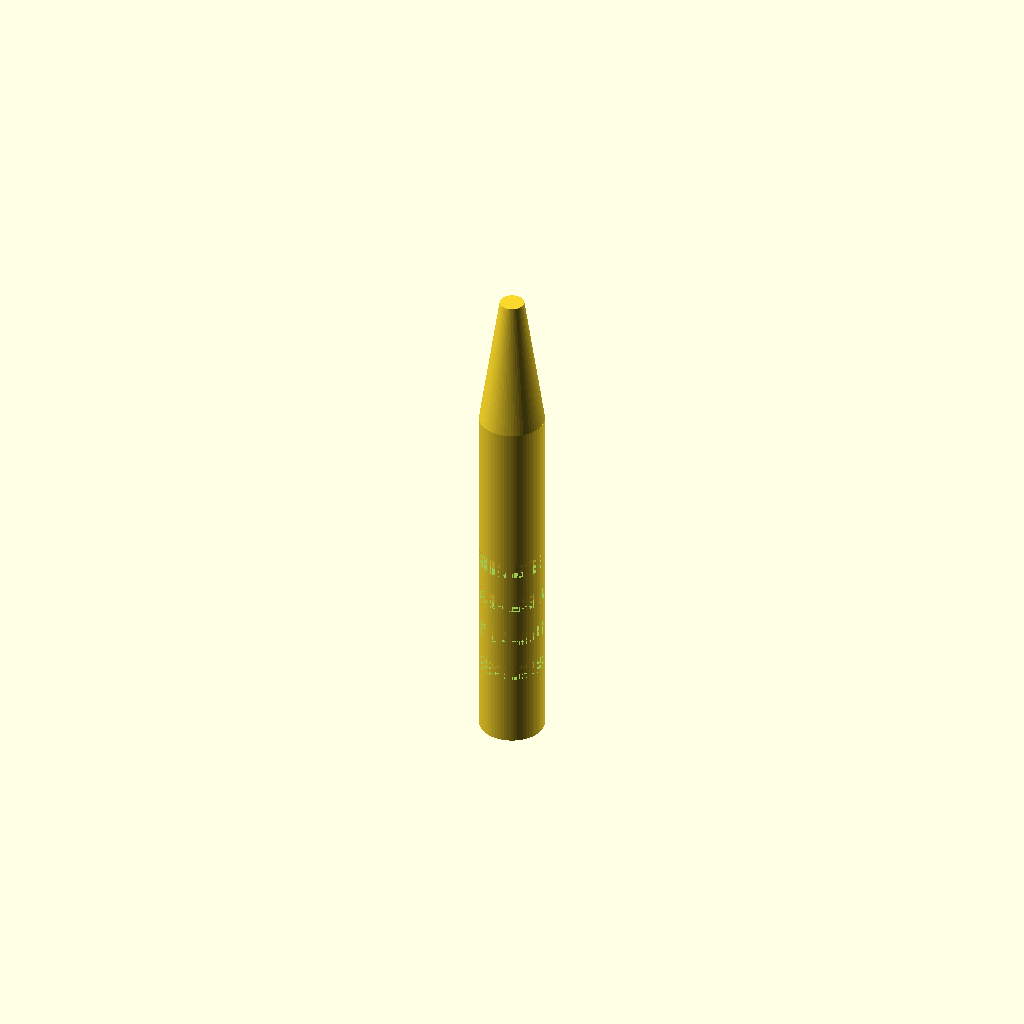
Cell 1 — every parameter at its default value.
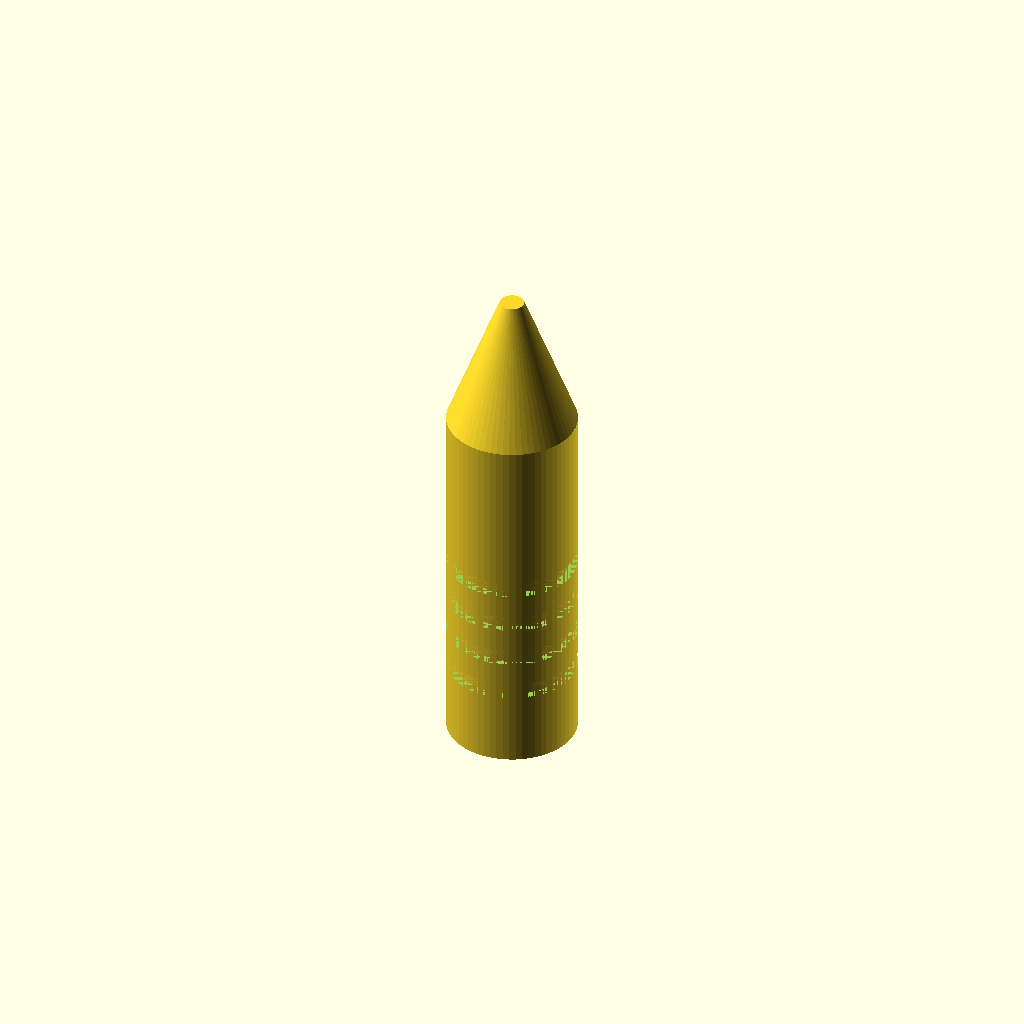
Cell 2: the same model with handle_d = 16.
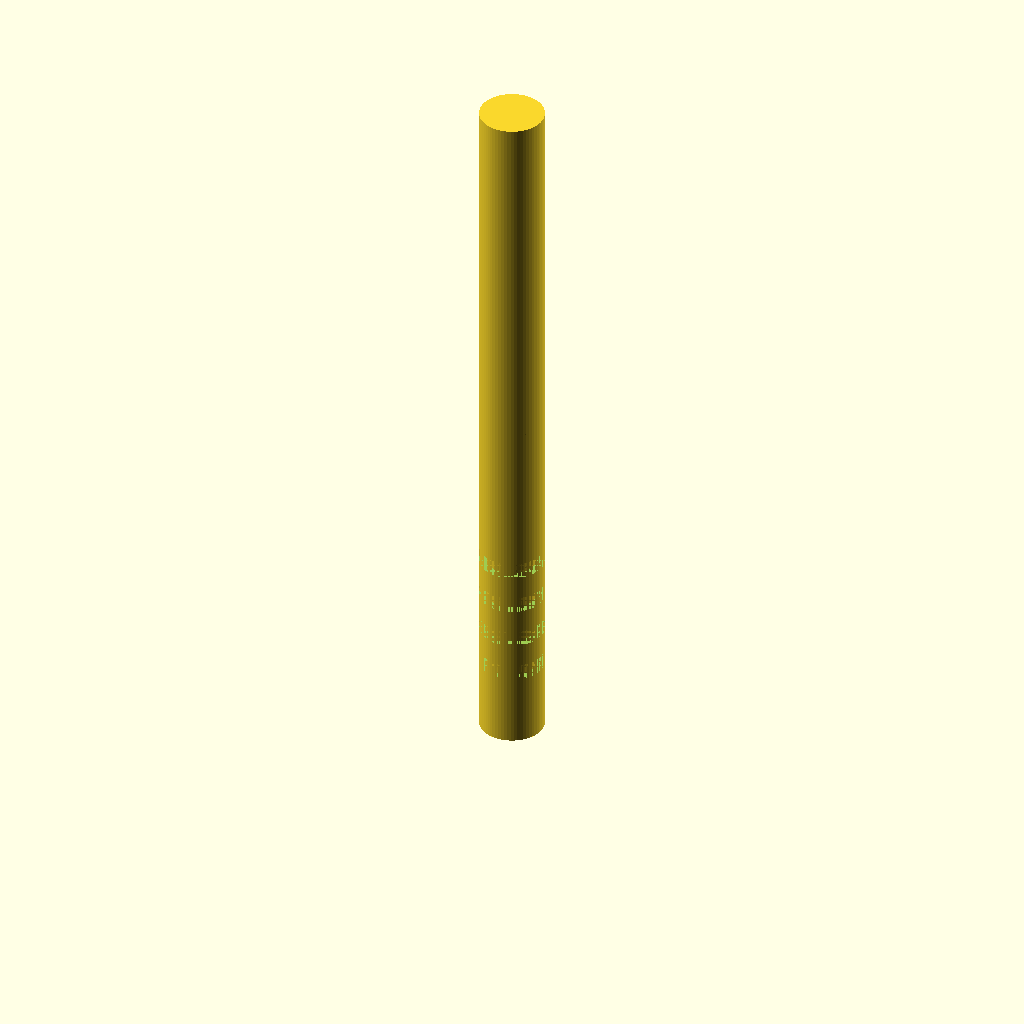
Cell 3: handle_z_end = 90 (everything else at default).
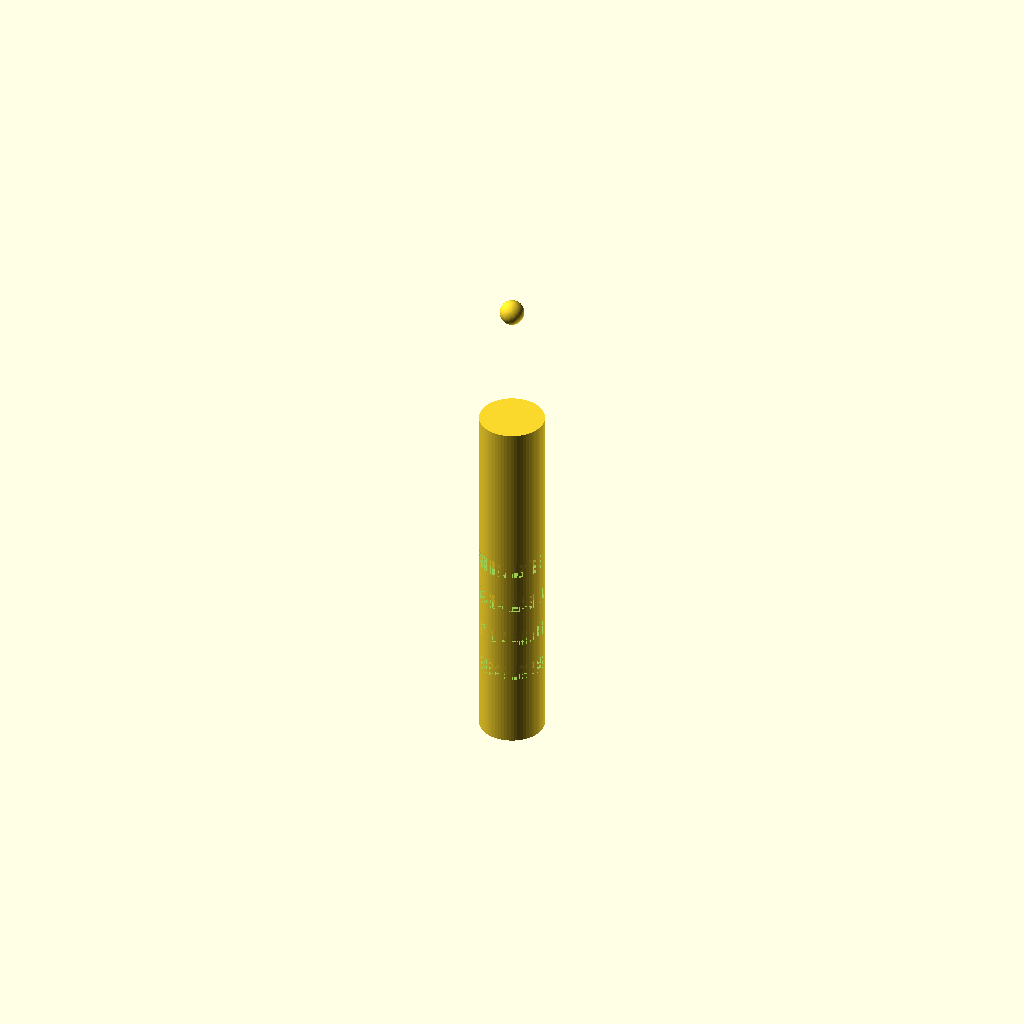
Cell 4 — cone_z_start set to 90, the other parameters unchanged.
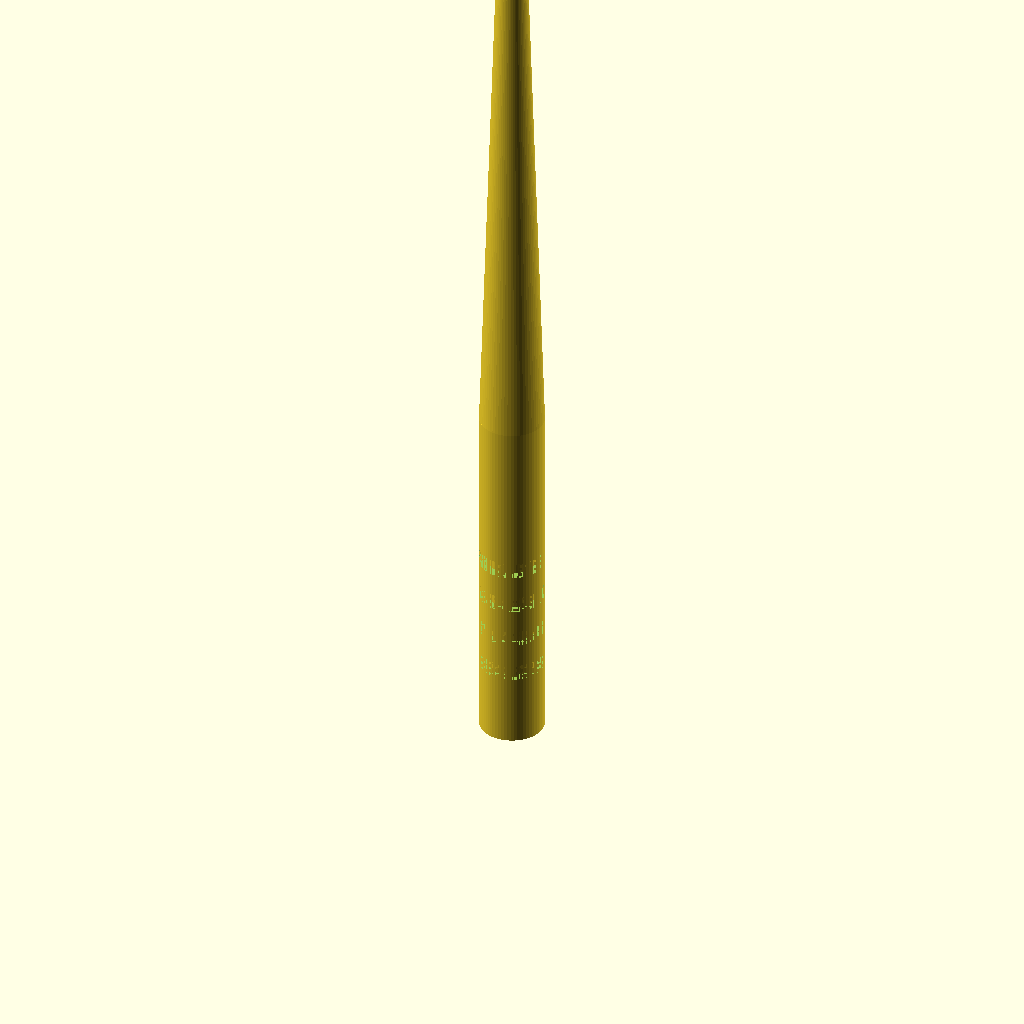
Cell 5 — cone_z_end set to 124, the other parameters unchanged.
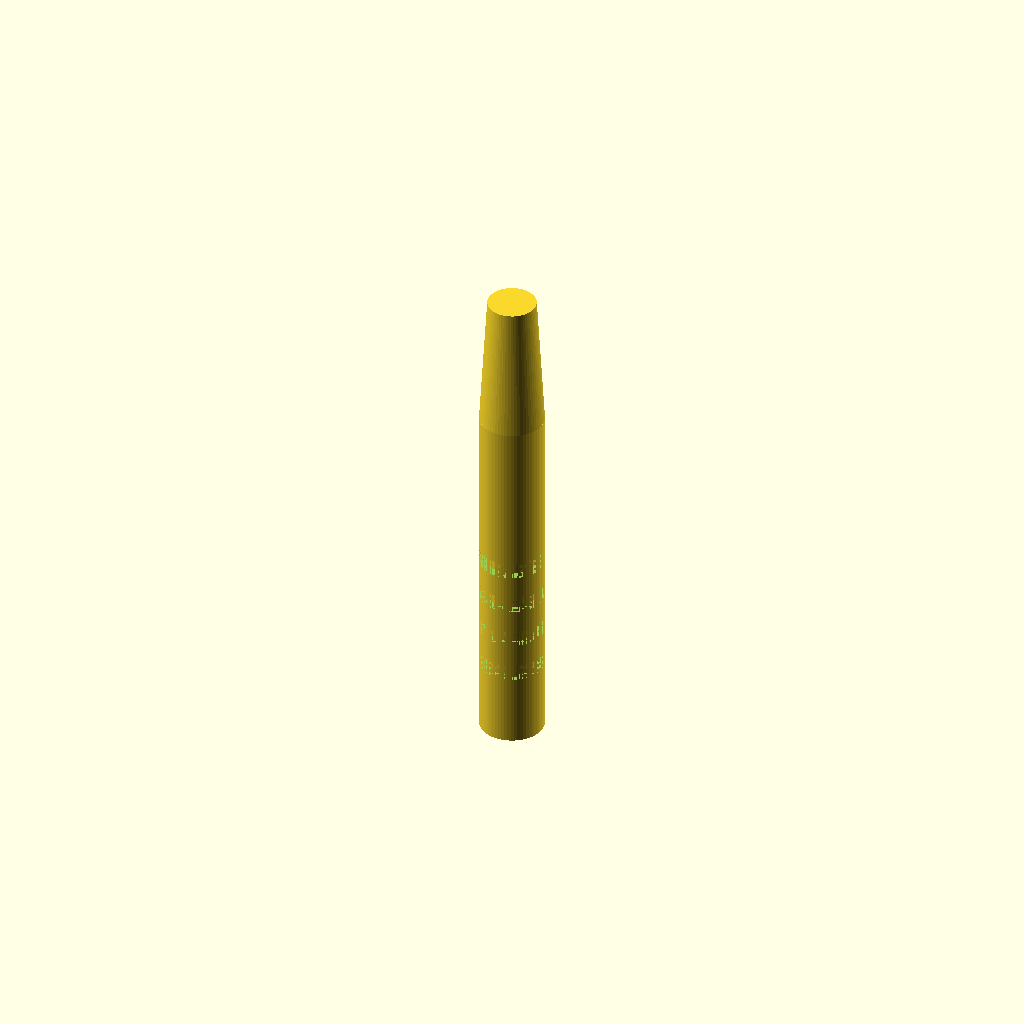
Cell 6 — tip_d set to 6, the other parameters unchanged.
All cells are drawn from one camera (rotation 55°, 0°, 25°, orthographic, colour scheme Cornfield), so only the parameter changes between them.
The OpenSCAD source (bench/results/gpu-base-h4-g5/code/qwen3.5-9b/micropestle_1p5ml_s0_checklist_a1.scad):
// Pestle for 1.5 mL microcentrifuge tube - corrected version.
// Printed standing upright on XY plane.

// Dimensions
handle_d = 8;
handle_z_start = 0;
handle_z_end = 45;
cone_z_start = 45;
cone_z_end = 62;
tip_d = 3;
tip_center_z = 62;
groove_count = 4;
groove_width = 2;
groove_depth = 1;
groove_z_centers = [10, 15, 20, 25];

$fn = 64;

difference() {
    union() {
        // 1. Cylindrical handle
        cylinder(h = handle_z_end - handle_z_start, d = handle_d);
        
        // 2. Conical taper
        translate([0, 0, cone_z_start]) 
            cylinder(h = cone_z_end - cone_z_start, d1 = handle_d, d2 = tip_d);
        
        // 3. Rounded tip (sphere centered at tip_center_z)
        translate([0, 0, tip_center_z - tip_d / 2]) 
            sphere(d = tip_d);
    }
    
    // 4. Cut grooves
    // We subtract a "washer" shape (cylinder with a hole) for each groove
    // The hole diameter is (handle_d - 2 * groove_depth)
    // The outer diameter is handle_d
    // The height is groove_width
    hole_d = handle_d - 2 * groove_depth;
    
    for (z = groove_z_centers) {
        translate([0, 0, z - groove_width / 2]) {
            // Create a washer shape to cut out the groove
            // Outer diameter = handle_d
            // Inner diameter = hole_d
            // Height = groove_width
            difference() {
                cylinder(h = groove_width + 0.01, d = handle_d); // Outer cut
                cylinder(h = groove_width + 0.01, d = hole_d);   // Inner hole (to keep the handle solid in the middle)
            }
        }
    }
}
Customizer parameters (derived from the source; name, type, default, range or options):
handle_d: number, default 8
handle_z_start: number, default 0
handle_z_end: number, default 45
cone_z_start: number, default 45
cone_z_end: number, default 62
tip_d: number, default 3
tip_center_z: number, default 62
groove_count: number, default 4
groove_width: number, default 2
groove_depth: number, default 1
groove_z_centers: vector, default [10, 15, 20, 25]
